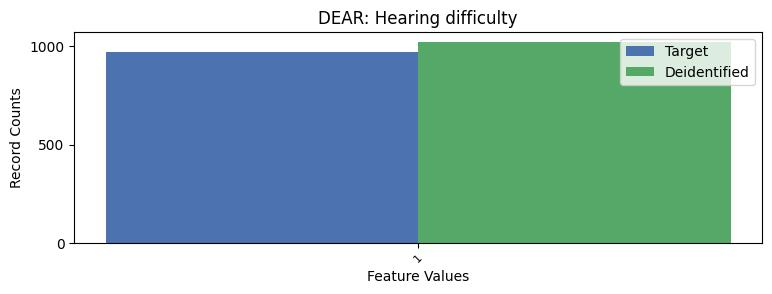

The table this chart was drawn from, first rows:
DEAR, DEAR, count_target, count_deidentified
1, 1, 971, 1022
2, 2, 26282, 26231
